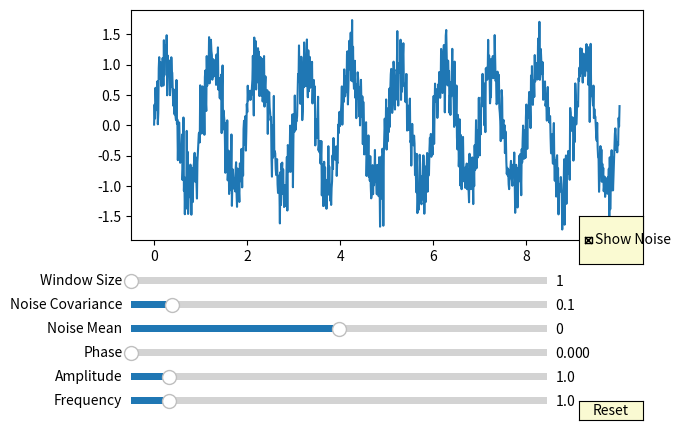

Python code for this plot:
import numpy as np
import matplotlib.pyplot as plt
from matplotlib.widgets import Slider, Button, CheckButtons

# Функція фільтру простого ковзного середнього
def simple_moving_average(data, window_size):
    filtered_data = []
    for i in range(len(data)):
        if i < window_size:
            filtered_data.append(np.mean(data[:i+1]))
        else:
            filtered_data.append(np.mean(data[i-window_size+1:i+1]))
    return np.array(filtered_data)

# Оновлена функція гармоніки з шумом та фільтрацією
def harmonic_with_noise_filtered(t, amplitude, frequency, phase, noise_mean, noise_covariance, show_noise, window_size):
    global previous_noise
    if noise_mean != harmonic_with_noise_filtered.previous_noise_mean or noise_covariance != harmonic_with_noise_filtered.previous_noise_covariance:
        harmonic_with_noise_filtered.previous_noise_mean = noise_mean
        harmonic_with_noise_filtered.previous_noise_covariance = noise_covariance
        noise = np.random.normal(noise_mean, np.sqrt(noise_covariance), len(t))
        harmonic_with_noise_filtered.previous_noise = noise
    else:
        noise = harmonic_with_noise_filtered.previous_noise

    signal = amplitude * np.sin(2 * np.pi * frequency * t + phase)
    if show_noise:
        noisy_signal = signal + noise
        return simple_moving_average(noisy_signal, window_size)
    else:
        return simple_moving_average(signal, window_size)

harmonic_with_noise_filtered.previous_noise = None
harmonic_with_noise_filtered.previous_noise_mean = None
harmonic_with_noise_filtered.previous_noise_covariance = None

# Параметри за замовчуванням
amplitude_default = 1.0
frequency_default = 1.0
phase_default = 0.0
noise_mean_default = 0.0
noise_covariance_default = 0.1
window_size_default = 1

# Збереження попередніх значень параметрів
prev_amplitude = amplitude_default
prev_frequency = frequency_default
prev_phase = phase_default
prev_noise_mean = noise_mean_default
prev_noise_covariance = noise_covariance_default
prev_window_size = window_size_default

# Генерація часових значень
t = np.linspace(0, 10, 1000)

# Створення фігури та вісей
fig, ax = plt.subplots()
plt.subplots_adjust(left=0.1, bottom=0.4)

# Побудова графіка
line, = ax.plot(t, harmonic_with_noise_filtered(t, amplitude_default, frequency_default, phase_default, noise_mean_default, noise_covariance_default, True, window_size_default))

# Додавання слайдерів
axcolor = 'lightgoldenrodyellow'
ax_amplitude = plt.axes([0.1, 0.1, 0.65, 0.03], facecolor=axcolor)
ax_frequency = plt.axes([0.1, 0.05, 0.65, 0.03], facecolor=axcolor)
ax_phase = plt.axes([0.1, 0.15, 0.65, 0.03], facecolor=axcolor)
ax_noise_mean = plt.axes([0.1, 0.2, 0.65, 0.03], facecolor=axcolor)
ax_noise_covariance = plt.axes([0.1, 0.25, 0.65, 0.03], facecolor=axcolor)
ax_window_size = plt.axes([0.1, 0.3, 0.65, 0.03], facecolor=axcolor)

s_amplitude = Slider(ax_amplitude, 'Amplitude', 0.1, 10.0, valinit=amplitude_default)
s_frequency = Slider(ax_frequency, 'Frequency', 0.1, 10.0, valinit=frequency_default)
s_phase = Slider(ax_phase, 'Phase', 0, 2*np.pi, valinit=phase_default)
s_noise_mean = Slider(ax_noise_mean, 'Noise Mean', -1.0, 1.0, valinit=noise_mean_default)
s_noise_covariance = Slider(ax_noise_covariance, 'Noise Covariance', 0.0, 1.0, valinit=noise_covariance_default)
s_window_size = Slider(ax_window_size, 'Window Size', 1, 100, valinit=window_size_default, valstep=1)

# Функція для обробки подій чекбокса
def toggle_noise(label):
    show_noise = check.get_status()[0]  # Отримати значення видимості з об'єкта чекбокса
    line.set_ydata(harmonic_with_noise_filtered(t, prev_amplitude, prev_frequency, prev_phase, prev_noise_mean, prev_noise_covariance, show_noise, prev_window_size))
    fig.canvas.draw_idle()

# Додавання чекбокса
ax_check = plt.axes([0.8, 0.35, 0.1, 0.1], facecolor=axcolor)
check = CheckButtons(ax_check, ['Show Noise'], [True])
check.on_clicked(toggle_noise)

# Оновлення графіка при зміні значень слайдерів
def update(val):
    global prev_amplitude, prev_frequency, prev_phase, prev_noise_mean, prev_noise_covariance, prev_window_size
    amplitude = s_amplitude.val
    frequency = s_frequency.val
    phase = s_phase.val
    noise_mean = s_noise_mean.val
    noise_covariance = s_noise_covariance.val
    window_size = int(s_window_size.val)

    # Перевірка на зміну параметрів
    if amplitude != prev_amplitude or frequency != prev_frequency or phase != prev_phase:
        prev_amplitude = amplitude
        prev_frequency = frequency
        prev_phase = phase
        line.set_ydata(harmonic_with_noise_filtered(t, amplitude, frequency, phase, prev_noise_mean, prev_noise_covariance, check.get_status()[0], window_size))
    elif noise_mean != prev_noise_mean or noise_covariance != prev_noise_covariance or window_size != prev_window_size:
        prev_noise_mean = noise_mean
        prev_noise_covariance = noise_covariance
        prev_window_size = window_size
        line.set_ydata(harmonic_with_noise_filtered(t, prev_amplitude, prev_frequency, prev_phase, noise_mean, noise_covariance, check.get_status()[0], window_size))

    fig.canvas.draw_idle()

s_amplitude.on_changed(update)
s_frequency.on_changed(update)
s_phase.on_changed(update)
s_noise_mean.on_changed(update)
s_noise_covariance.on_changed(update)
s_window_size.on_changed(update)

# Додавання кнопки скидання
resetax = plt.axes([0.8, 0.025, 0.1, 0.04])
button = Button(resetax, 'Reset', color=axcolor, hovercolor='0.975')

def reset(event):
    s_amplitude.reset()
    s_frequency.reset()
    s_phase.reset()
    s_noise_mean.reset()
    s_noise_covariance.reset()
    s_window_size.reset()
button.on_clicked(reset)

plt.show()